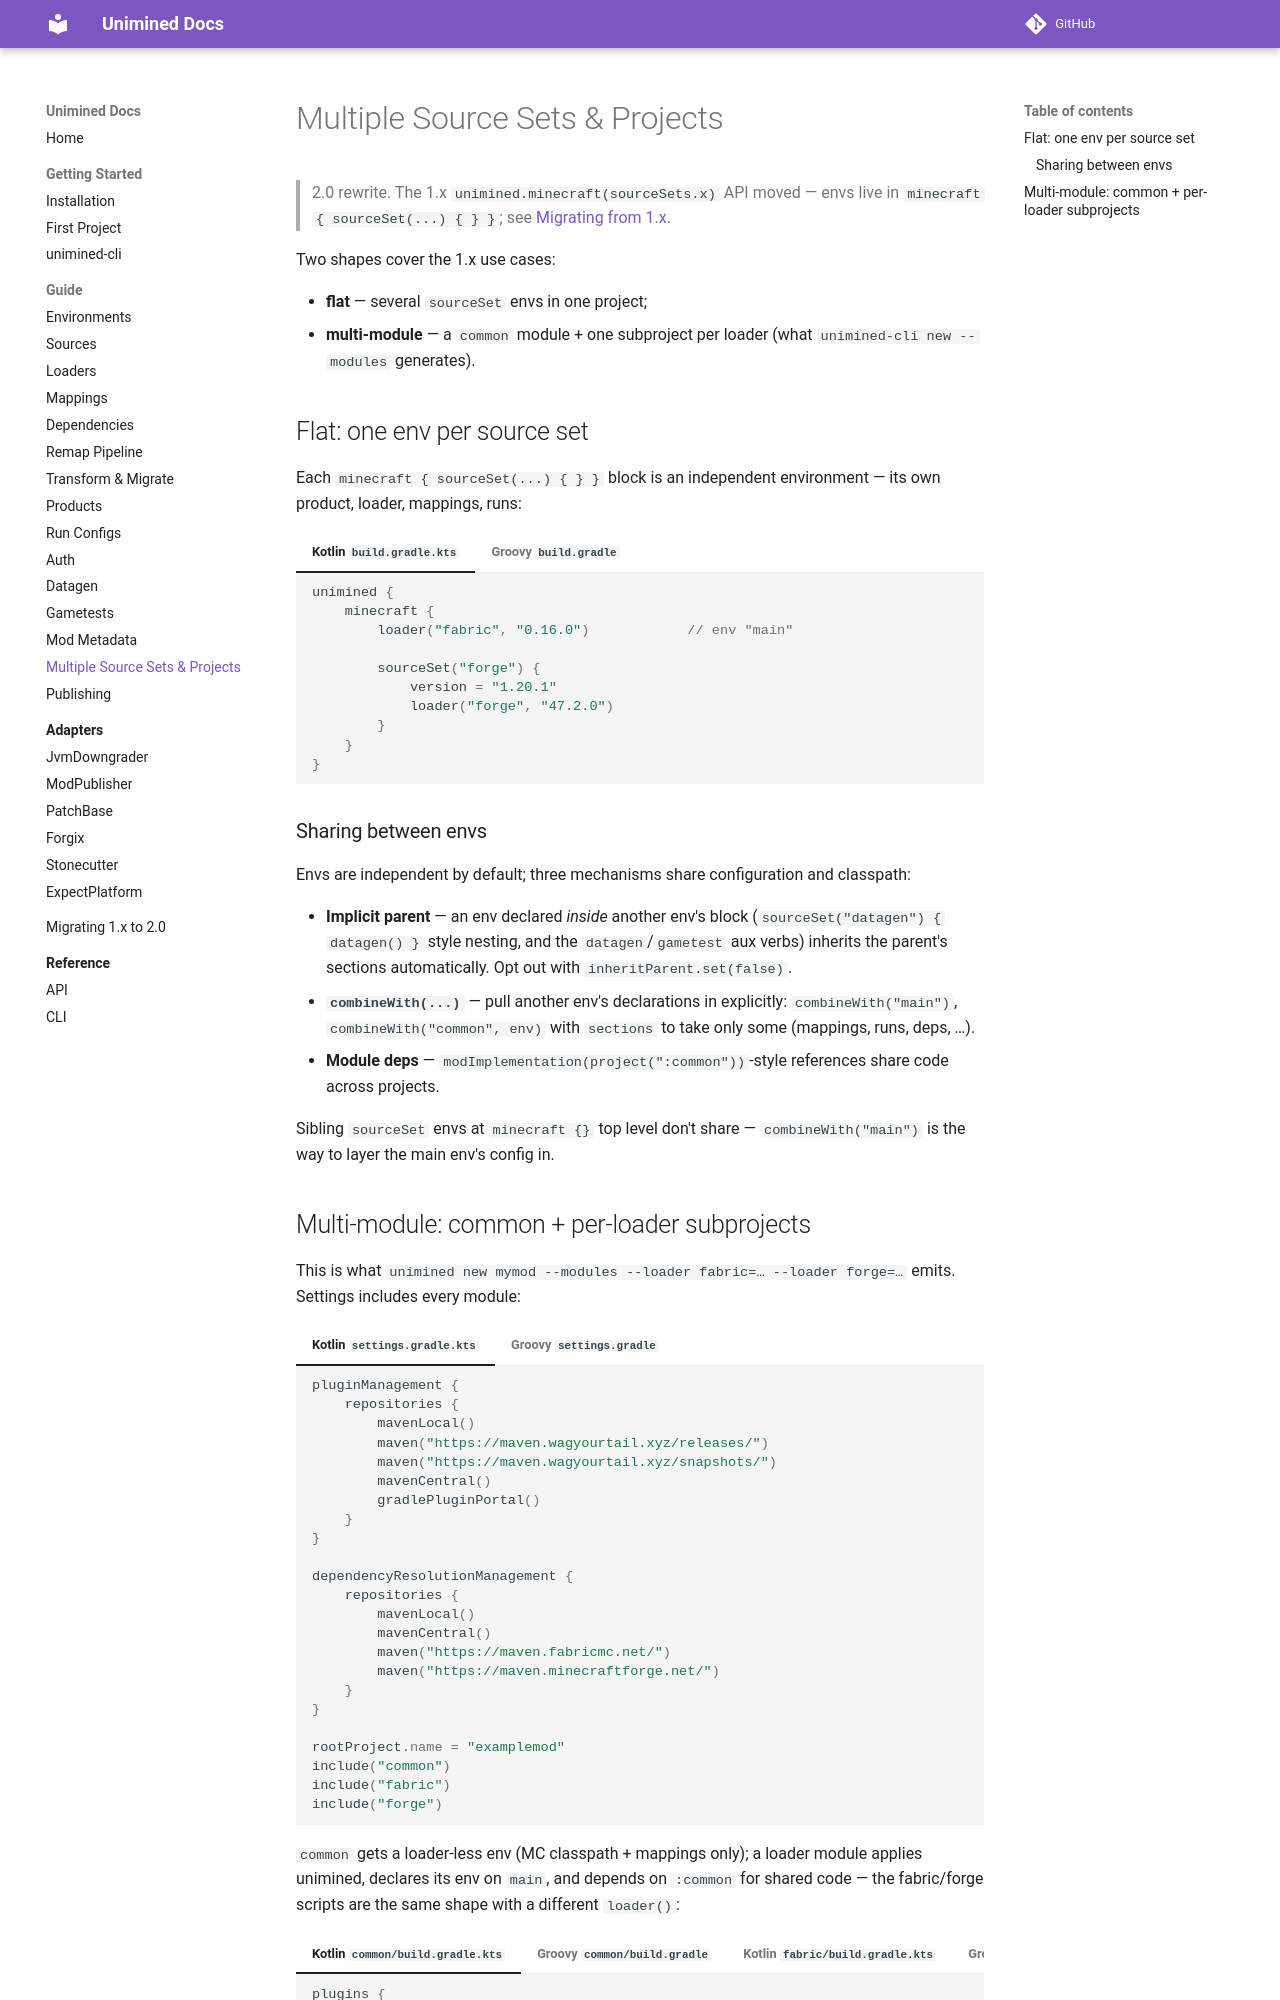

repository: unimined/Unimined · page: docs/2.0.0/guide/multi-project/index.html · generator: mkdocs

# Multiple Source Sets & Projects

> 2.0 rewrite. The 1.x `unimined.minecraft(sourceSets.x)` API moved —
> envs live in `minecraft { sourceSet(...) { } }`; see
> [Migrating from 1.x](../migration-1x-to-2.0.md).

Two shapes cover the 1.x use cases:

- **flat** — several `sourceSet` envs in one project;
- **multi-module** — a `common` module + one subproject per loader
  (what `unimined-cli new --modules` generates).

## Flat: one env per source set

Each `minecraft { sourceSet(...) { } }` block is an independent
environment — its own product, loader, mappings, runs:

=== "Kotlin `build.gradle.kts`"
    ```kotlin
    unimined {
        minecraft {
            loader("fabric", "0.16.0")            // env "main"

            sourceSet("forge") {
                version = "1.20.1"
                loader("forge", "47.2.0")
            }
        }
    }
    ```

=== "Groovy `build.gradle`"
    ```groovy
    unimined {
        minecraft {
            loader("fabric", "0.16.0")            // env "main"

            sourceSet("forge") {
                version.set("1.20.1")
                loader("forge", "47.2.0")
            }
        }
    }
    ```

### Sharing between envs

Envs are independent by default; three mechanisms share
configuration and classpath:

- **Implicit parent** — an env declared *inside* another env's
  block (`sourceSet("datagen") { datagen() }` style nesting, and
  the `datagen`/`gametest` aux verbs) inherits the parent's
  sections automatically. Opt out with `inheritParent.set(false)`.
- **`combineWith(...)`** — pull another env's declarations in
  explicitly: `combineWith("main")`, `combineWith("common", env)`
  with `sections` to take only some (mappings, runs, deps, …).
- **Module deps** — `modImplementation(project(":common"))`-style
  references share code across projects.

Sibling `sourceSet` envs at `minecraft {}` top level don't share —
`combineWith("main")` is the way to layer the main env's config in.
